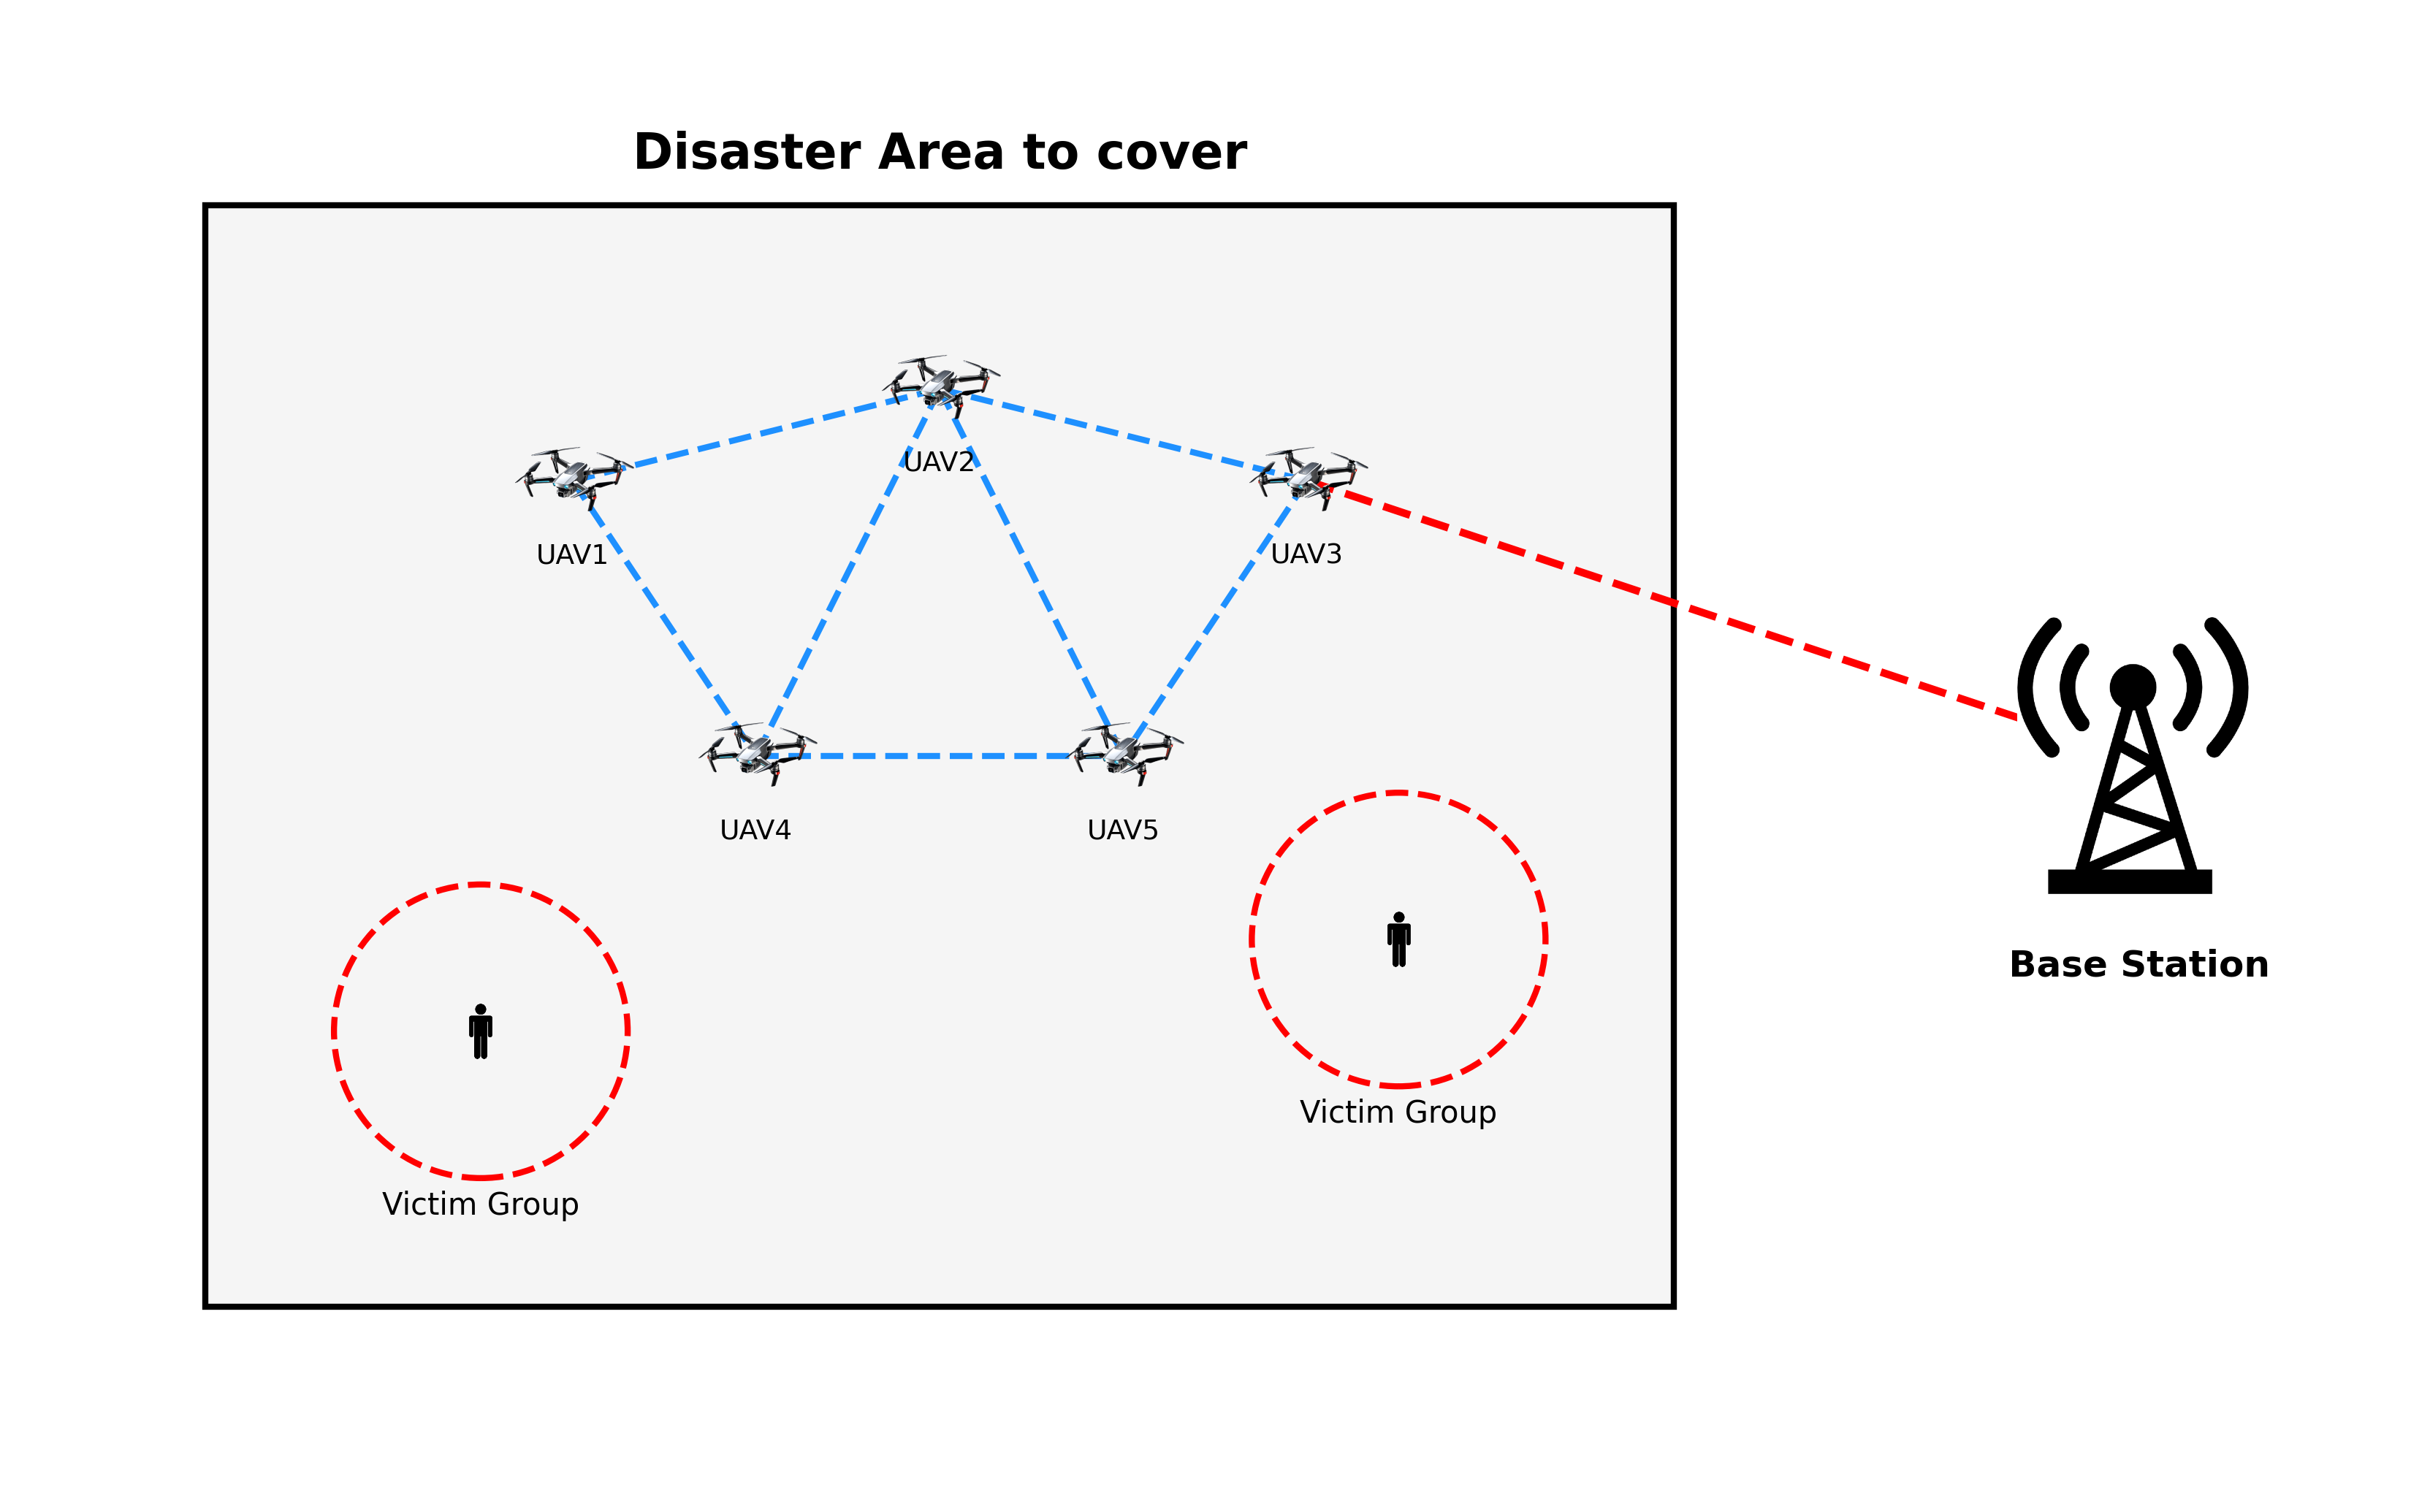

Reproduce this figure in Python.
import matplotlib.pyplot as plt
import matplotlib.image as mpimg
from matplotlib.offsetbox import OffsetImage, AnnotationBbox
from matplotlib.patches import Rectangle, Circle

# ==========================================================
# Load icons (must be in the same folder as this script)
# ==========================================================

drone_img = mpimg.imread("drone.png")
person_img = mpimg.imread("person.png")
station_img = mpimg.imread("station.png")

# ==========================================================
# Helper function to place icons
# ==========================================================

def add_icon(ax, img, x, y, zoom=0.12):
    ab = AnnotationBbox(
        OffsetImage(img, zoom=zoom),
        (x, y),
        frameon=False
    )
    ax.add_artist(ab)

# ==========================================================
# Create figure
# ==========================================================

fig, ax = plt.subplots(figsize=(12, 7))

# ==========================================================
# Disaster area
# ==========================================================

disaster_area = Rectangle(
    (0, 0),
    8,
    6,
    facecolor="whitesmoke",
    edgecolor="black",
    linewidth=2
)

ax.add_patch(disaster_area)

ax.text(
    4,
    6.2,
    "Disaster Area to cover",
    ha="center",
    fontsize=16,
    fontweight="bold"
)

# ==========================================================
# Victim groups
# ==========================================================

victim_groups = [
    (1.5, 1.5),
    (6.5, 2.0)
]

for x, y in victim_groups:

    coverage_zone = Circle(
        (x, y),
        0.8,
        fill=False,
        linestyle="--",
        linewidth=2,
        color="red"
    )

    ax.add_patch(coverage_zone)

    add_icon(ax, person_img, x, y, zoom=0.1)

    ax.text(
        x,
        y - 1.0,
        "Victim Group",
        ha="center",
        fontsize=10
    )

# ==========================================================
# UAV locations
# ==========================================================

uavs = {
    "UAV1": (2.0, 4.5),
    "UAV2": (4.0, 5.0),
    "UAV3": (6.0, 4.5),
    "UAV4": (3.0, 3.0),
    "UAV5": (5.0, 3.0)
}

# ==========================================================
# Communication links
# ==========================================================

links = [
    ("UAV1", "UAV2"),
    ("UAV2", "UAV3"),
    ("UAV1", "UAV4"),
    ("UAV2", "UAV4"),
    ("UAV2", "UAV5"),
    ("UAV3", "UAV5"),
    ("UAV4", "UAV5")
]

for a, b in links:

    x1, y1 = uavs[a]
    x2, y2 = uavs[b]

    ax.plot(
        [x1, x2],
        [y1, y2],
        linestyle="--",
        linewidth=2,
        color="dodgerblue"
    )

# ==========================================================
# Draw UAV icons
# ==========================================================

for name, (x, y) in uavs.items():

    add_icon(ax, drone_img, x, y, zoom=0.12)

    ax.text(
        x,
        y - 0.45,
        name,
        ha="center",
        fontsize=9
    )

# ==========================================================
# Base Station
# ==========================================================

add_icon(ax, station_img, 10.5, 3.0, zoom=0.15)

ax.text(
    10.5,
    1.8,
    "\n Base Station",
    ha="center",
    fontsize=12,
    fontweight="bold"
)

# Link from UAV network to command center

ax.plot(
    [6.0, 10.5],
    [4.5, 3.0],
    linestyle="--",
    linewidth=2.5,
    color="red"
)

# ==========================================================
# Final formatting
# ==========================================================

ax.set_xlim(-1, 12)
ax.set_ylim(-1, 7)

ax.set_aspect('equal')
ax.axis("off")

plt.tight_layout()
plt.savefig(
    "scenario.png",
    dpi=300,
    bbox_inches="tight"
)

plt.show()
